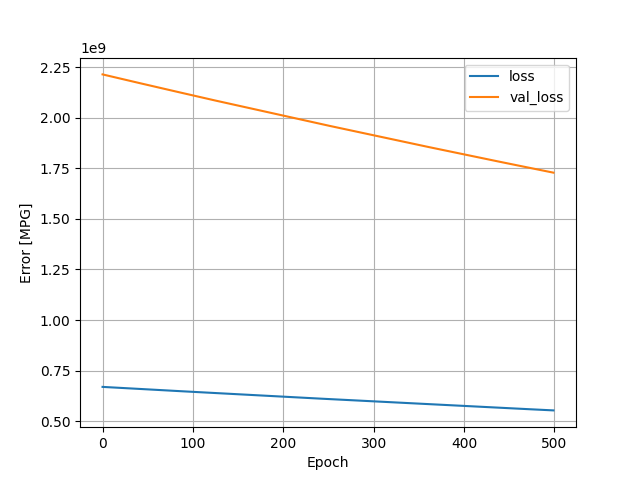

Values plotted in this chart, from the file beside it:
, loss, val_loss, epoch
0, 669731200, 2213598976, 0
1, 669479232, 2212583424, 1
2, 669240256, 2211542784, 2
3, 668995008, 2210484736, 3
4, 668749312, 2209426176, 4
5, 668495104, 2208383744, 5
6, 668245504, 2207342080, 6
7, 668006592, 2206265600, 7
8, 667755456, 2205198848, 8
9, 667509184, 2204133632, 9
10, 667252544, 2203111424, 10
11, 667021248, 2202036480, 11
12, 666760256, 2201013504, 12
13, 666521088, 2199953152, 13
14, 666268608, 2198912768, 14
15, 666019648, 2197872384, 15
16, 665775232, 2196813824, 16
17, 665528832, 2195746560, 17
18, 665271360, 2194721792, 18
19, 665027264, 2193675776, 19
20, 664784512, 2192614400, 20
21, 664532160, 2191570432, 21
22, 664292800, 2190489600, 22
23, 664039616, 2189436160, 23
24, 663783488, 2188409856, 24
25, 663546048, 2187339776, 25
26, 663291136, 2186300928, 26
27, 663041984, 2185261568, 27
28, 662804800, 2184183296, 28
29, 662548096, 2183149056, 29
30, 662305088, 2182100480, 30
31, 662052608, 2181074688, 31
32, 661811840, 2180025088, 32
33, 661560576, 2178983936, 33
34, 661321792, 2177905408, 34
35, 661064960, 2176873472, 35
36, 660824320, 2175816448, 36
37, 660580032, 2174752512, 37
38, 660326016, 2173718784, 38
39, 660087232, 2172659968, 39
40, 659836544, 2171634432, 40
41, 659591424, 2170606592, 41
42, 659349120, 2169566976, 42
43, 659102592, 2168526592, 43
44, 658849728, 2167506688, 44
45, 658606912, 2166468352, 45
46, 658363904, 2165412608, 46
47, 658124928, 2164342016, 47
48, 657872640, 2163301120, 48
49, 657621824, 2162286336, 49
50, 657380864, 2161244928, 50
51, 657133184, 2160203008, 51
52, 656886272, 2159174144, 52
53, 656646464, 2158129664, 53
54, 656395648, 2157106688, 54
55, 656157376, 2156053760, 55
56, 655912064, 2155007488, 56
57, 655661440, 2153985536, 57
58, 655419904, 2152955648, 58
59, 655175808, 2151922432, 59
... 440 more rows
